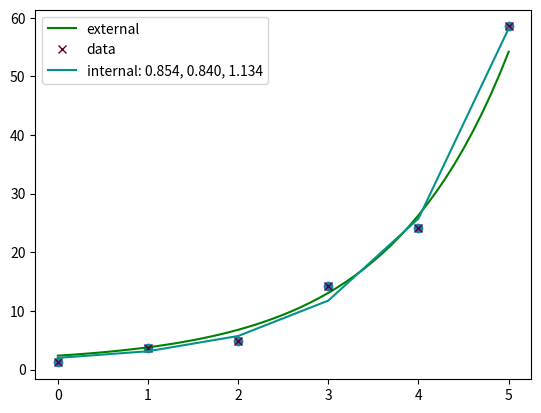

Python code for this plot:
import numpy as np
import matplotlib.pyplot as plt
from scipy.optimize import curve_fit
# #
# Y = [0, 1.18, 1.9, 2.33, 2.59]
# X= [0, 1, 2, 3, 4]

X = [0, 1, 2, 3, 4, 5]
Y = [1.2, 3.7, 4.8, 14.2, 24.1, 58.5]

n = len(X)

F = []
SumF = 0

for i in range(n-1):
    F.append(np.log((Y[i+1]-Y[i])/(X[i+1]-X[i])))
    SumF = SumF + F[i]
print(F)

Xt = []
SumXt = 0

for i in range(n-1):
    Xt.append((X[i+1]+X[i])/2)
    SumXt = SumXt + Xt[i]
print(Xt)

Xt2 = []
SumXt2 = 0

for i in range(n-1):
    Xt2.append((Xt[i])**2)
    SumXt2 = SumXt2 + Xt2[i]
print(Xt2)

XF = []
SumXF = 0

for i in range(n-1):
    XF.append(Xt[i]*F[i])
    SumXF = SumXF + XF[i]
print(XF)

A = np.array([[n-1, SumXt], [SumXt, SumXt2]])
b = np.array([SumF, SumXF])

solve = np.linalg.solve(A, b)
print(solve)

Bk = -solve[1]
print(Bk)

Ak = np.exp(solve[0])/Bk
print(Ak)

Yt = []
SumY = 0

for i in range(n):
    Yt.append(Ak*(1 - np.exp(-Bk*X[i])))
    SumY = SumY + (Y[i] - Yt[i])


Ck = SumY/n
print(Ck)

def exp_func(x, a, b, c):
    return a *(1 - np.exp(-b * x)) + c

Y_exp = []
for i in X:
    Y_exp.append(exp_func(i, Ak, Bk, Ck))


SumError = 0
for i in range(1, n):
    SumError = SumError + np.fabs((Y[i]-Y_exp[i])/Y[i])
Abs_error = 100*SumError/(n-1)
print('Approximation error: ', round(Abs_error,5),'%')

plt.scatter(X,Y)
plt.plot(np.arange(0, 5.1, 0.1), exp_func(np.arange(0, 5.1, 0.1), Ak, Bk, Ck), color = 'g', label="external")
# plt.show()




def func_exp(x, a, b, c):
    # c = 0
    return a * np.exp(b * x) + c



if n==6:
    def exponential_regression(x_data, y_data):
        popt, pcov = curve_fit(func_exp, x_data, y_data)
        # popt, pcov = curve_fit(func_exp, x_data, y_data, p0=(-1, 0.01, 1)
        print(popt)
        puntos = plt.plot(x_data, y_data, 'x', color='xkcd:maroon', label="data")
        curva_regresion = plt.plot(x_data, func_exp(x_data, *popt), color='xkcd:teal',
                                   label="internal: {:.3f}, {:.3f}, {:.3f}".format(*popt))
        plt.legend()
        plt.show()
        return func_exp(x_data, *popt)


    exponential_regression(np.array(X), np.array(Y))

else:
    def exponential_regression1(x_data, y_data):
        popt, pcov = curve_fit(func_exp, x_data, y_data, p0=(-1, 0.01, 1))
        print(popt)
        puntos = plt.plot(x_data, y_data, 'x', color='xkcd:maroon', label="data")
        curva_regresion = plt.plot(x_data, func_exp(x_data, *popt), color='xkcd:teal',
                                   label="internal: {:.3f}, {:.3f}, {:.3f}".format(*popt))
        plt.legend()
        plt.show()
        return func_exp(x_data, *popt)
    exponential_regression1(np.array(X), np.array(Y))
